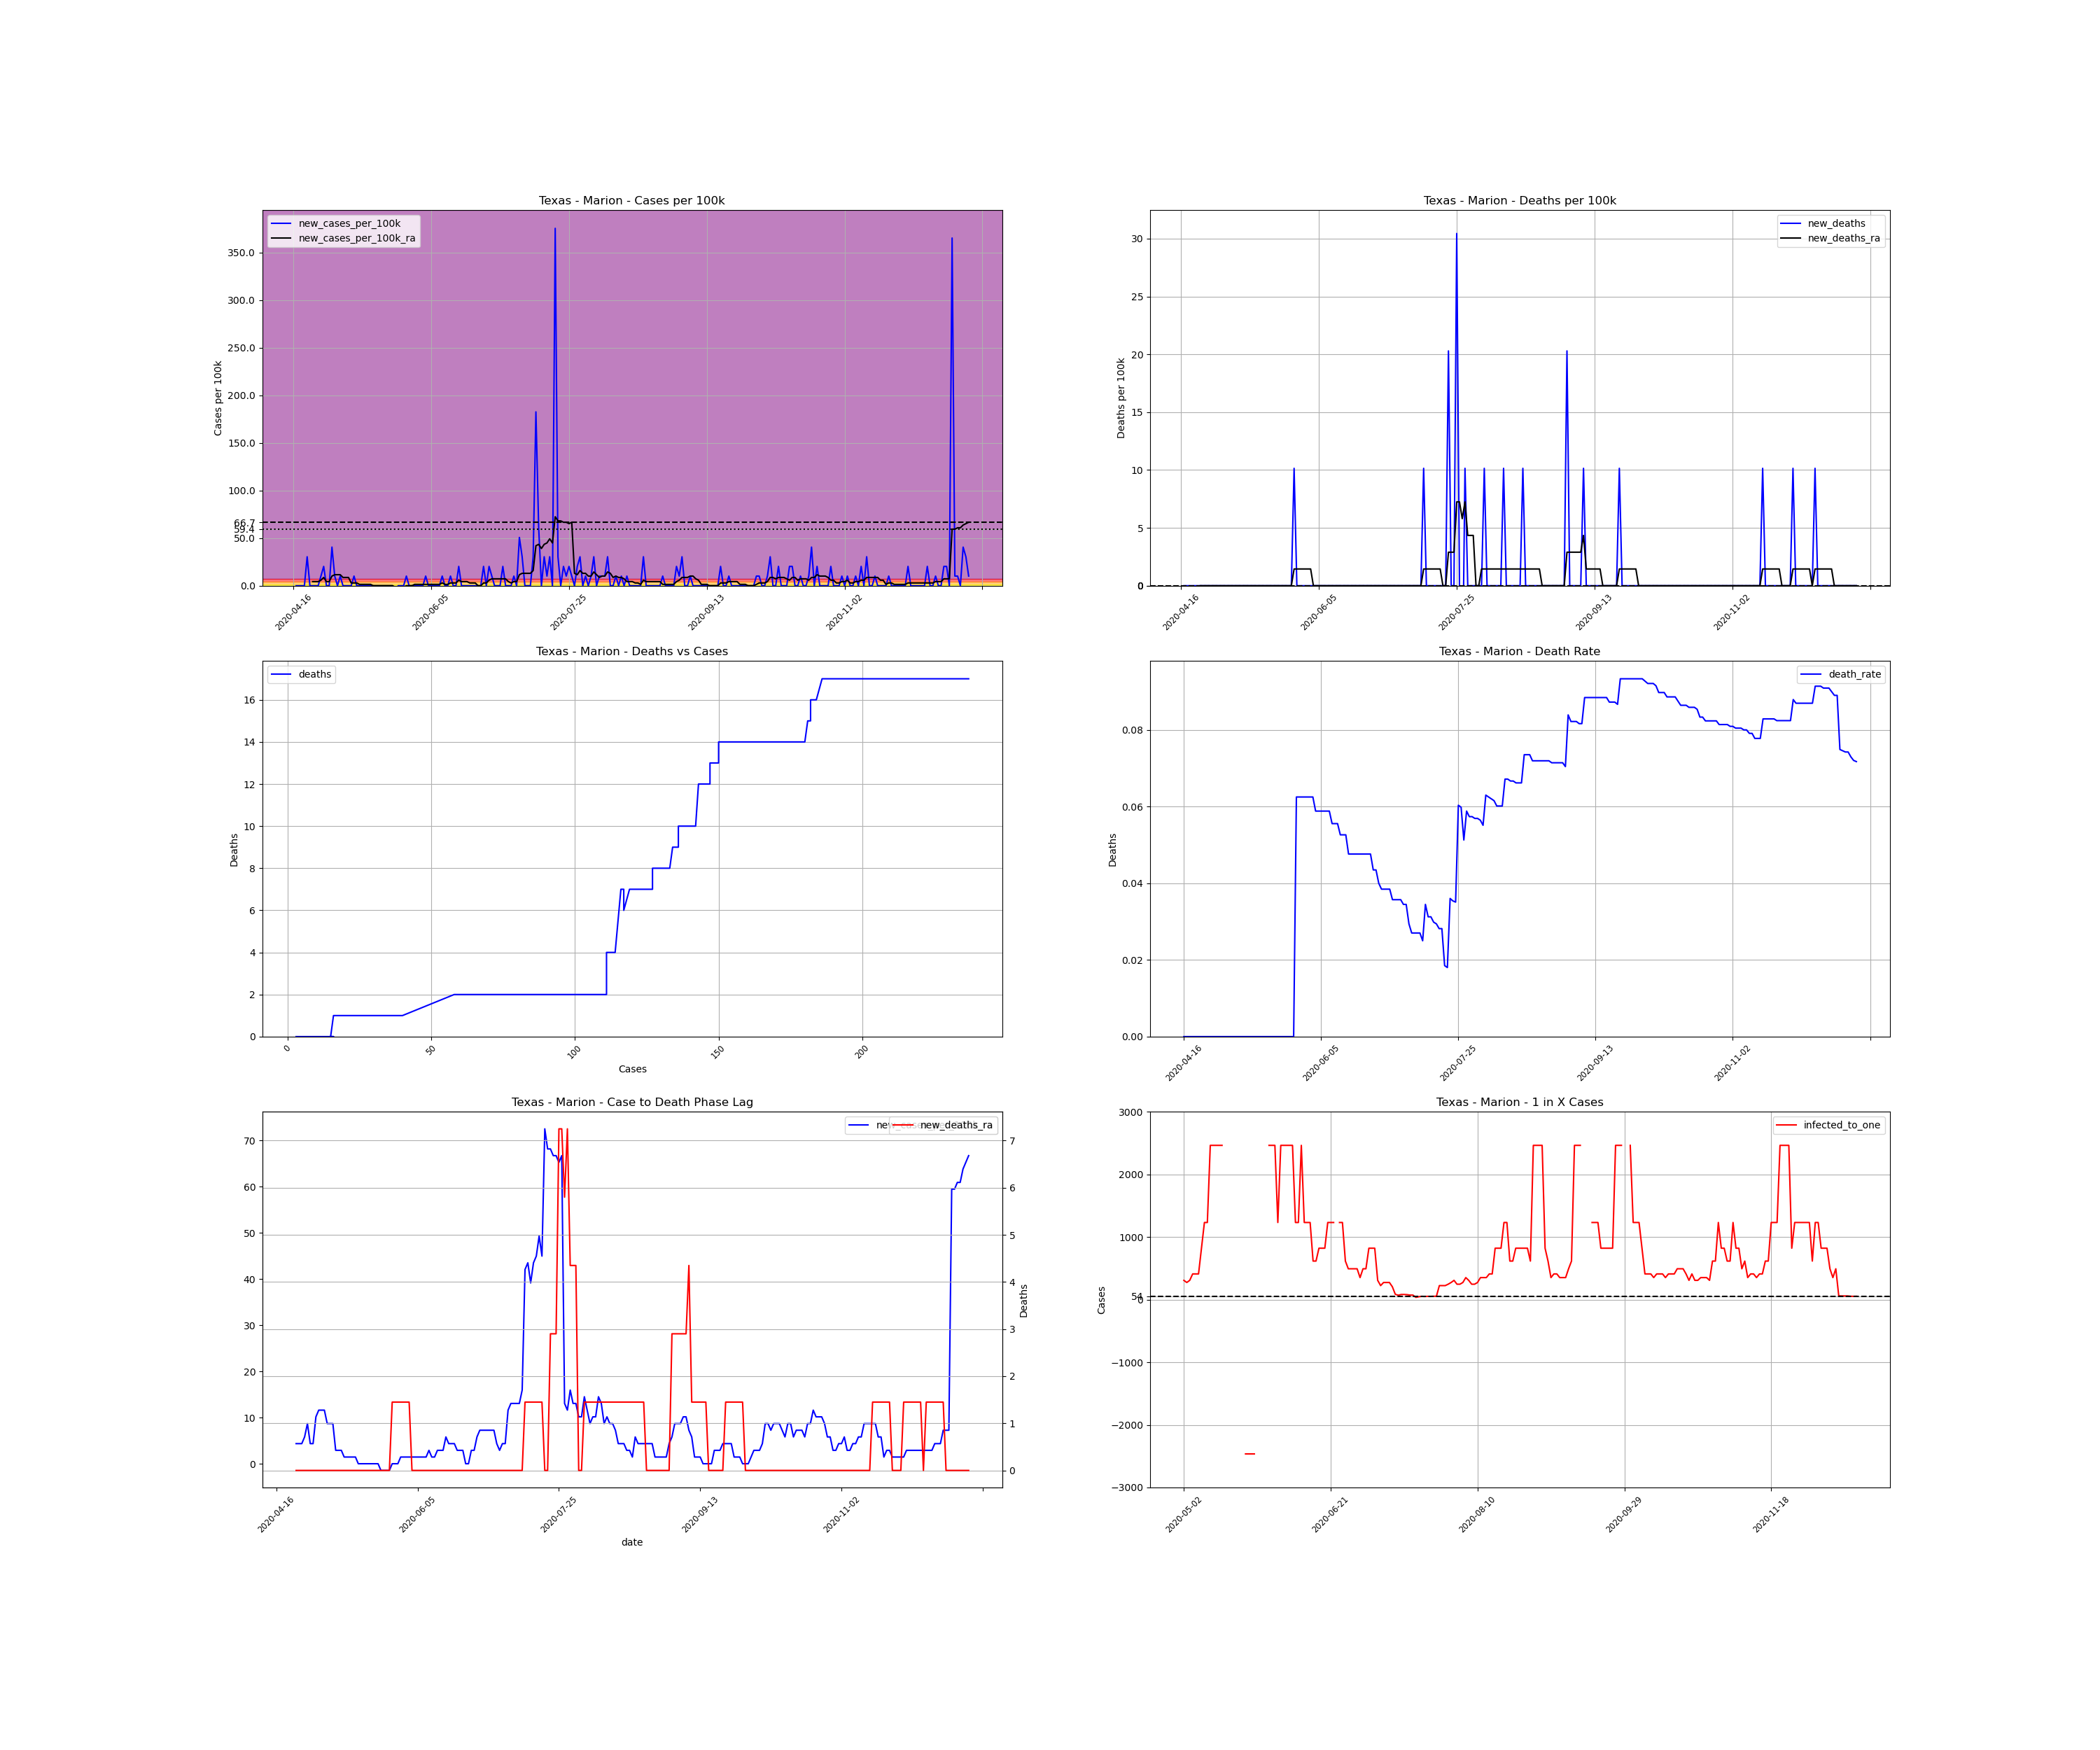

Source data for this figure (header and first rows):
, date, county, state, fips, cases, deaths, COUNTY, STNAME, CTYNAME, POPESTIMATE2019, cases_per_100k, deaths_per_100k, death_rate, new_cases, new_cases_per_100k, new_deaths, new_cases_per_100k_ra, new_deaths_ra, active_cases, infected_to_one
723961, 2020-04-16, Marion, Texas, 48315, 3, 0.0, 315, Texas, Marion, 9854, 30.44, 0.0, 0.0, , , , , , , 
723962, 2020-04-17, Marion, Texas, 48315, 3, 0.0, 315, Texas, Marion, 9854, 30.44, 0.0, 0.0, 0.0, 0.0, 0.0, , , , 
723963, 2020-04-18, Marion, Texas, 48315, 3, 0.0, 315, Texas, Marion, 9854, 30.44, 0.0, 0.0, 0.0, 0.0, 0.0, , , , 
723964, 2020-04-19, Marion, Texas, 48315, 3, 0.0, 315, Texas, Marion, 9854, 30.44, 0.0, 0.0, 0.0, 0.0, 0.0, , , , 
723965, 2020-04-20, Marion, Texas, 48315, 3, 0.0, 315, Texas, Marion, 9854, 30.44, 0.0, 0.0, 0.0, 0.0, 0.0, , , , 
723966, 2020-04-21, Marion, Texas, 48315, 6, 0.0, 315, Texas, Marion, 9854, 60.89, 0.0, 0.0, 3.0, 30.44, 0.0, , , , 
723967, 2020-04-22, Marion, Texas, 48315, 6, 0.0, 315, Texas, Marion, 9854, 60.89, 0.0, 0.0, 0.0, 0.0, 0.0, , , , 
723968, 2020-04-23, Marion, Texas, 48315, 6, 0.0, 315, Texas, Marion, 9854, 60.89, 0.0, 0.0, 0.0, 0.0, 0.0, 4.349, 0.0, , 
723969, 2020-04-24, Marion, Texas, 48315, 6, 0.0, 315, Texas, Marion, 9854, 60.89, 0.0, 0.0, 0.0, 0.0, 0.0, 4.349, 0.0, 3.0, 821.2
723970, 2020-04-25, Marion, Texas, 48315, 6, 0.0, 315, Texas, Marion, 9854, 60.89, 0.0, 0.0, 0.0, 0.0, 0.0, 4.349, 0.0, 3.0, 821.2
723971, 2020-04-26, Marion, Texas, 48315, 7, 0.0, 315, Texas, Marion, 9854, 71.04, 0.0, 0.0, 1.0, 10.15, 0.0, 5.799, 0.0, 4.0, 615.9
723972, 2020-04-27, Marion, Texas, 48315, 9, 0.0, 315, Texas, Marion, 9854, 91.33, 0.0, 0.0, 2.0, 20.3, 0.0, 8.698, 0.0, 6.0, 410.6
723973, 2020-04-28, Marion, Texas, 48315, 9, 0.0, 315, Texas, Marion, 9854, 91.33, 0.0, 0.0, 0.0, 0.0, 0.0, 4.349, 0.0, 6.0, 410.6
723974, 2020-04-29, Marion, Texas, 48315, 9, 0.0, 315, Texas, Marion, 9854, 91.33, 0.0, 0.0, 0.0, 0.0, 0.0, 4.349, 0.0, 3.0, 821.2
723975, 2020-04-30, Marion, Texas, 48315, 13, 0.0, 315, Texas, Marion, 9854, 131.9, 0.0, 0.0, 4.0, 40.59, 0.0, 10.15, 0.0, 7.0, 351.9
723976, 2020-05-01, Marion, Texas, 48315, 14, 0.0, 315, Texas, Marion, 9854, 142.1, 0.0, 0.0, 1.0, 10.15, 0.0, 11.6, 0.0, 8.0, 307.9
723977, 2020-05-02, Marion, Texas, 48315, 14, 0.0, 315, Texas, Marion, 9854, 142.1, 0.0, 0.0, 0.0, 0.0, 0.0, 11.6, 0.0, 8.0, 307.9
723978, 2020-05-03, Marion, Texas, 48315, 15, 0.0, 315, Texas, Marion, 9854, 152.2, 0.0, 0.0, 1.0, 10.15, 0.0, 11.6, 0.0, 9.0, 273.7
723979, 2020-05-04, Marion, Texas, 48315, 15, 0.0, 315, Texas, Marion, 9854, 152.2, 0.0, 0.0, 0.0, 0.0, 0.0, 8.698, 0.0, 8.0, 307.9
723980, 2020-05-05, Marion, Texas, 48315, 15, 0.0, 315, Texas, Marion, 9854, 152.2, 0.0, 0.0, 0.0, 0.0, 0.0, 8.698, 0.0, 6.0, 410.6
723981, 2020-05-06, Marion, Texas, 48315, 15, 0.0, 315, Texas, Marion, 9854, 152.2, 0.0, 0.0, 0.0, 0.0, 0.0, 8.698, 0.0, 6.0, 410.6
723982, 2020-05-07, Marion, Texas, 48315, 15, 0.0, 315, Texas, Marion, 9854, 152.2, 0.0, 0.0, 0.0, 0.0, 0.0, 2.899, 0.0, 6.0, 410.6
723983, 2020-05-08, Marion, Texas, 48315, 16, 0.0, 315, Texas, Marion, 9854, 162.4, 0.0, 0.0, 1.0, 10.15, 0.0, 2.899, 0.0, 3.0, 821.2
723984, 2020-05-09, Marion, Texas, 48315, 16, 0.0, 315, Texas, Marion, 9854, 162.4, 0.0, 0.0, 0.0, 0.0, 0.0, 2.899, 0.0, 2.0, 1232
723985, 2020-05-10, Marion, Texas, 48315, 16, 0.0, 315, Texas, Marion, 9854, 162.4, 0.0, 0.0, 0.0, 0.0, 0.0, 1.45, 0.0, 2.0, 1232
723986, 2020-05-11, Marion, Texas, 48315, 16, 0.0, 315, Texas, Marion, 9854, 162.4, 0.0, 0.0, 0.0, 0.0, 0.0, 1.45, 0.0, 1.0, 2464
723987, 2020-05-12, Marion, Texas, 48315, 16, 0.0, 315, Texas, Marion, 9854, 162.4, 0.0, 0.0, 0.0, 0.0, 0.0, 1.45, 0.0, 1.0, 2464
723988, 2020-05-13, Marion, Texas, 48315, 16, 0.0, 315, Texas, Marion, 9854, 162.4, 0.0, 0.0, 0.0, 0.0, 0.0, 1.45, 0.0, 1.0, 2464
723989, 2020-05-14, Marion, Texas, 48315, 16, 0.0, 315, Texas, Marion, 9854, 162.4, 0.0, 0.0, 0.0, 0.0, 0.0, 1.45, 0.0, 1.0, 2464
723990, 2020-05-15, Marion, Texas, 48315, 16, 0.0, 315, Texas, Marion, 9854, 162.4, 0.0, 0.0, 0.0, 0.0, 0.0, 0.0, 0.0, 1.0, 2464
723991, 2020-05-16, Marion, Texas, 48315, 16, 0.0, 315, Texas, Marion, 9854, 162.4, 0.0, 0.0, 0.0, 0.0, 0.0, 0.0, 0.0, 0.0, inf
723992, 2020-05-17, Marion, Texas, 48315, 16, 0.0, 315, Texas, Marion, 9854, 162.4, 0.0, 0.0, 0.0, 0.0, 0.0, 0.0, 0.0, 0.0, inf
723993, 2020-05-18, Marion, Texas, 48315, 16, 0.0, 315, Texas, Marion, 9854, 162.4, 0.0, 0.0, 0.0, 0.0, 0.0, 0.0, 0.0, 0.0, inf
723994, 2020-05-19, Marion, Texas, 48315, 16, 0.0, 315, Texas, Marion, 9854, 162.4, 0.0, 0.0, 0.0, 0.0, 0.0, 0.0, 0.0, 0.0, inf
723995, 2020-05-20, Marion, Texas, 48315, 16, 0.0, 315, Texas, Marion, 9854, 162.4, 0.0, 0.0, 0.0, 0.0, 0.0, 0.0, 0.0, 0.0, inf
723996, 2020-05-21, Marion, Texas, 48315, 16, 0.0, 315, Texas, Marion, 9854, 162.4, 0.0, 0.0, 0.0, 0.0, 0.0, 0.0, 0.0, 0.0, inf
723997, 2020-05-22, Marion, Texas, 48315, 16, 0.0, 315, Texas, Marion, 9854, 162.4, 0.0, 0.0, 0.0, 0.0, 0.0, 0.0, 0.0, 0.0, inf
723998, 2020-05-23, Marion, Texas, 48315, 15, 0.0, 315, Texas, Marion, 9854, 152.2, 0.0, 0.0, -1.0, -10.15, 0.0, -1.45, 0.0, -1.0, -2464
723999, 2020-05-24, Marion, Texas, 48315, 15, 0.0, 315, Texas, Marion, 9854, 152.2, 0.0, 0.0, 0.0, 0.0, 0.0, -1.45, 0.0, -1.0, -2464
724000, 2020-05-25, Marion, Texas, 48315, 15, 0.0, 315, Texas, Marion, 9854, 152.2, 0.0, 0.0, 0.0, 0.0, 0.0, -1.45, 0.0, -1.0, -2464
724001, 2020-05-26, Marion, Texas, 48315, 15, 0.0, 315, Texas, Marion, 9854, 152.2, 0.0, 0.0, 0.0, 0.0, 0.0, -1.45, 0.0, -1.0, -2464
724002, 2020-05-27, Marion, Texas, 48315, 16, 1.0, 315, Texas, Marion, 9854, 162.4, 10.15, 0.0625, 1.0, 10.15, 10.15, -2.0301221021717147e-15, 1.45, 0.0, inf
724003, 2020-05-28, Marion, Texas, 48315, 16, 1.0, 315, Texas, Marion, 9854, 162.4, 10.15, 0.0625, 0.0, 0.0, 0.0, -2.0301221021717147e-15, 1.45, 0.0, inf
724004, 2020-05-29, Marion, Texas, 48315, 16, 1.0, 315, Texas, Marion, 9854, 162.4, 10.15, 0.0625, 0.0, 0.0, 0.0, -2.0301221021717147e-15, 1.45, 0.0, inf
724005, 2020-05-30, Marion, Texas, 48315, 16, 1.0, 315, Texas, Marion, 9854, 162.4, 10.15, 0.0625, 0.0, 0.0, 0.0, 1.45, 1.45, 0.0, inf
724006, 2020-05-31, Marion, Texas, 48315, 16, 1.0, 315, Texas, Marion, 9854, 162.4, 10.15, 0.0625, 0.0, 0.0, 0.0, 1.45, 1.45, 1.0, 2464
724007, 2020-06-01, Marion, Texas, 48315, 16, 1.0, 315, Texas, Marion, 9854, 162.4, 10.15, 0.0625, 0.0, 0.0, 0.0, 1.45, 1.45, 1.0, 2464
724008, 2020-06-02, Marion, Texas, 48315, 16, 1.0, 315, Texas, Marion, 9854, 162.4, 10.15, 0.0625, 0.0, 0.0, 0.0, 1.45, 1.45, 1.0, 2464
724009, 2020-06-03, Marion, Texas, 48315, 17, 1.0, 315, Texas, Marion, 9854, 172.5, 10.15, 0.05882, 1.0, 10.15, 0.0, 1.45, 0.0, 2.0, 1232
724010, 2020-06-04, Marion, Texas, 48315, 17, 1.0, 315, Texas, Marion, 9854, 172.5, 10.15, 0.05882, 0.0, 0.0, 0.0, 1.45, 0.0, 1.0, 2464
724011, 2020-06-05, Marion, Texas, 48315, 17, 1.0, 315, Texas, Marion, 9854, 172.5, 10.15, 0.05882, 0.0, 0.0, 0.0, 1.45, 0.0, 1.0, 2464
724012, 2020-06-06, Marion, Texas, 48315, 17, 1.0, 315, Texas, Marion, 9854, 172.5, 10.15, 0.05882, 0.0, 0.0, 0.0, 1.45, 0.0, 1.0, 2464
724013, 2020-06-07, Marion, Texas, 48315, 17, 1.0, 315, Texas, Marion, 9854, 172.5, 10.15, 0.05882, 0.0, 0.0, 0.0, 1.45, 0.0, 1.0, 2464
724014, 2020-06-08, Marion, Texas, 48315, 17, 1.0, 315, Texas, Marion, 9854, 172.5, 10.15, 0.05882, 0.0, 0.0, 0.0, 1.45, 0.0, 1.0, 2464
724015, 2020-06-09, Marion, Texas, 48315, 18, 1.0, 315, Texas, Marion, 9854, 182.7, 10.15, 0.05556, 1.0, 10.15, 0.0, 2.899, 0.0, 2.0, 1232
724016, 2020-06-10, Marion, Texas, 48315, 18, 1.0, 315, Texas, Marion, 9854, 182.7, 10.15, 0.05556, 0.0, 0.0, 0.0, 1.45, 0.0, 2.0, 1232
724017, 2020-06-11, Marion, Texas, 48315, 18, 1.0, 315, Texas, Marion, 9854, 182.7, 10.15, 0.05556, 0.0, 0.0, 0.0, 1.45, 0.0, 1.0, 2464
724018, 2020-06-12, Marion, Texas, 48315, 19, 1.0, 315, Texas, Marion, 9854, 192.8, 10.15, 0.05263, 1.0, 10.15, 0.0, 2.899, 0.0, 2.0, 1232
724019, 2020-06-13, Marion, Texas, 48315, 19, 1.0, 315, Texas, Marion, 9854, 192.8, 10.15, 0.05263, 0.0, 0.0, 0.0, 2.899, 0.0, 2.0, 1232
724020, 2020-06-14, Marion, Texas, 48315, 19, 1.0, 315, Texas, Marion, 9854, 192.8, 10.15, 0.05263, 0.0, 0.0, 0.0, 2.899, 0.0, 2.0, 1232
... 186 more rows
